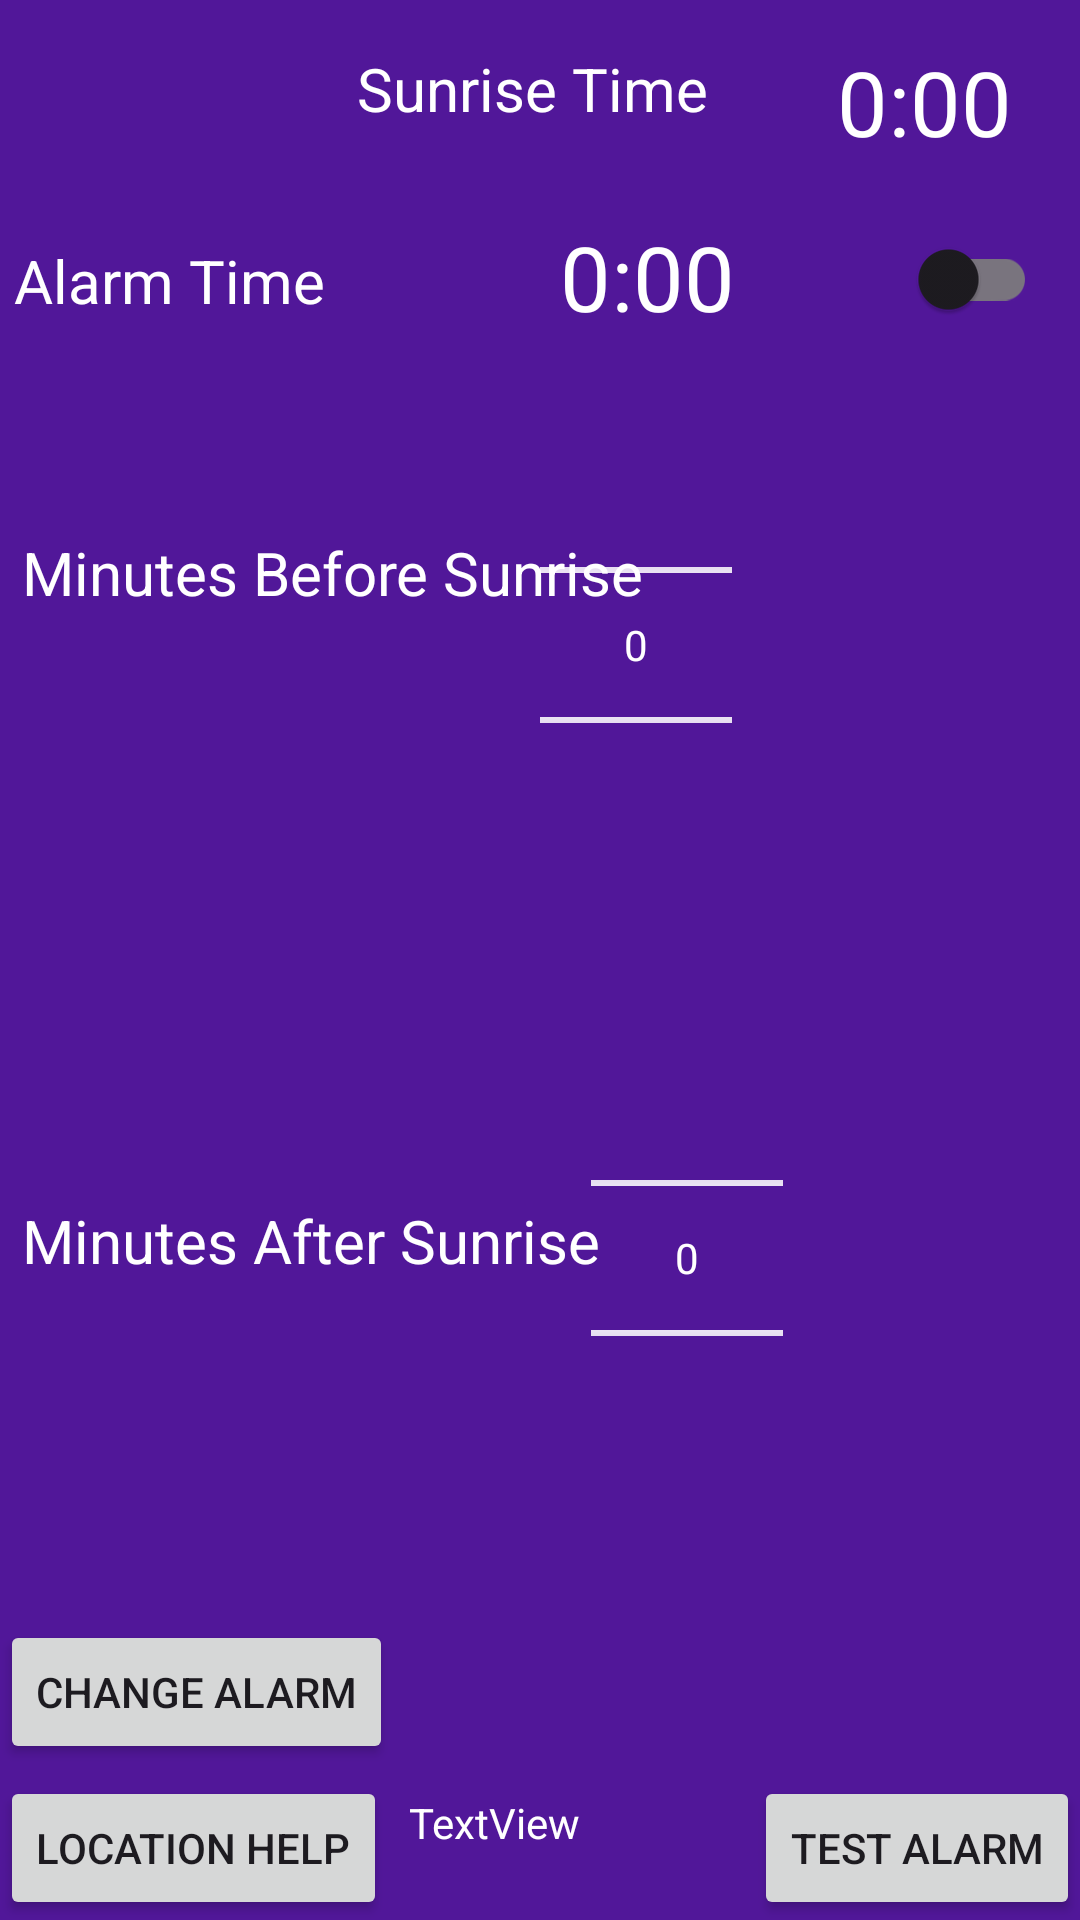

Layout XML and referenced resources for this Android screen:
<!-- AndroidManifest.xml: application theme Base.Theme.SunriseAlarm20 -->
<!-- res/layout/activity_main.xml -->
<?xml version="1.0" encoding="utf-8"?>
<androidx.constraintlayout.widget.ConstraintLayout xmlns:android="http://schemas.android.com/apk/res/android"
    xmlns:app="http://schemas.android.com/apk/res-auto"
    xmlns:tools="http://schemas.android.com/tools"
    android:layout_width="match_parent"
    android:layout_height="match_parent"
    android:background="@color/purple"
    tools:context=".MainActivity">

    <TextView
        android:id="@+id/textView6"
        android:layout_width="160dp"
        android:layout_height="35dp"
        android:text="Sunrise Time"
        android:textColor="@color/white"
        android:textSize="20sp"
        app:layout_constraintBottom_toTopOf="@+id/alarm_time"
        app:layout_constraintEnd_toStartOf="@+id/sunrise_time"
        app:layout_constraintHorizontal_bias="1.0"
        app:layout_constraintStart_toStartOf="parent"
        app:layout_constraintTop_toTopOf="parent"
        app:layout_constraintVertical_bias="0.432" />

    <TextView
        android:id="@+id/textView4"
        android:layout_width="211dp"
        android:layout_height="49dp"
        android:text="Minutes After Sunrise"
        android:textColor="@color/white"
        android:textSize="20sp"
        app:layout_constraintBottom_toBottomOf="parent"
        app:layout_constraintEnd_toEndOf="parent"
        app:layout_constraintHorizontal_bias="0.05"
        app:layout_constraintStart_toStartOf="parent"
        app:layout_constraintTop_toBottomOf="@+id/textView3"
        app:layout_constraintVertical_bias="0.476" />

    <TextView
        android:id="@+id/textView3"
        android:layout_width="211dp"
        android:layout_height="49dp"
        android:text="Minutes Before Sunrise"
        android:textColor="@color/white"
        android:textSize="20sp"
        app:layout_constraintBottom_toBottomOf="parent"
        app:layout_constraintEnd_toEndOf="parent"
        app:layout_constraintHorizontal_bias="0.05"
        app:layout_constraintStart_toStartOf="parent"
        app:layout_constraintTop_toTopOf="parent"
        app:layout_constraintVertical_bias="0.3" />

    <TextView
        android:id="@+id/sunrise_time"
        android:layout_width="81dp"
        android:layout_height="45dp"
        android:layout_marginTop="4dp"
        android:text="0:00"
        android:textColor="@color/white"
        android:textSize="30dp"
        app:layout_constraintBottom_toTopOf="@+id/switch1"
        app:layout_constraintEnd_toEndOf="parent"
        app:layout_constraintTop_toTopOf="parent" />

    <NumberPicker
        android:id="@+id/before_selector"
        android:layout_width="wrap_content"
        android:layout_height="wrap_content"
        android:layout_marginEnd="116dp"
        android:theme="@style/AppTheme.Picker"
        app:layout_constraintBottom_toTopOf="@+id/after_selector"
        app:layout_constraintEnd_toEndOf="parent"
        app:layout_constraintTop_toBottomOf="@+id/alarm_time"
        app:layout_constraintVertical_bias="0.243" />

    <NumberPicker
        android:id="@+id/after_selector"
        android:layout_width="wrap_content"
        android:layout_height="wrap_content"
        android:theme="@style/AppTheme.Picker"
        app:layout_constraintBottom_toBottomOf="parent"
        app:layout_constraintEnd_toEndOf="parent"
        app:layout_constraintHorizontal_bias="0.665"
        app:layout_constraintStart_toStartOf="parent"
        app:layout_constraintTop_toTopOf="parent"
        app:layout_constraintVertical_bias="0.716" />

    <Button
        android:id="@+id/test_alarm"
        android:layout_width="wrap_content"
        android:layout_height="wrap_content"
        android:text="Test Alarm"
        app:layout_constraintBottom_toBottomOf="parent"
        app:layout_constraintEnd_toEndOf="parent"
        app:layout_constraintHorizontal_bias="1.0"
        app:layout_constraintStart_toStartOf="parent" />

    <TextView
        android:id="@+id/textviewalarmtime"
        android:layout_width="160dp"
        android:layout_height="35dp"
        android:layout_marginTop="80dp"
        android:text="Alarm Time"
        android:textColor="@color/white"
        android:textSize="20sp"
        app:layout_constraintEnd_toStartOf="@+id/alarm_time"
        app:layout_constraintHorizontal_bias="0.169"
        app:layout_constraintStart_toStartOf="parent"
        app:layout_constraintTop_toTopOf="parent" />

    <Button
        android:id="@+id/location_button"
        android:layout_width="wrap_content"
        android:layout_height="wrap_content"
        android:text="Location Help"
        app:layout_constraintBottom_toBottomOf="parent"
        app:layout_constraintStart_toStartOf="parent" />

    <TextView
        android:id="@+id/alarm_time"
        android:layout_width="81dp"
        android:layout_height="45dp"
        android:layout_marginTop="72dp"
        android:text="0:00"
        android:textColor="@color/white"
        android:textSize="30dp"
        app:layout_constraintEnd_toEndOf="parent"
        app:layout_constraintHorizontal_bias="0.669"
        app:layout_constraintStart_toStartOf="parent"
        app:layout_constraintTop_toTopOf="parent" />

    <androidx.appcompat.widget.SwitchCompat
        android:id="@+id/switch1"
        android:layout_width="54dp"
        android:layout_height="50dp"
        android:layout_marginTop="68dp"
        android:theme="@style/Base.Theme.SunriseAlarm20"
        app:layout_constraintEnd_toEndOf="parent"
        app:layout_constraintHorizontal_bias="0.625"
        app:layout_constraintStart_toEndOf="@+id/alarm_time"
        app:layout_constraintTop_toTopOf="parent" />

    <TextView
        android:id="@+id/time_zone"
        android:layout_width="108dp"
        android:layout_height="42dp"
        android:text="TextView"
        android:textColor="@color/white"
        app:layout_constraintBottom_toBottomOf="parent"
        app:layout_constraintEnd_toStartOf="@+id/test_alarm"
        app:layout_constraintStart_toEndOf="@+id/location_button" />

    <Button
        android:id="@+id/change_button"
        android:layout_width="wrap_content"
        android:layout_height="wrap_content"
        android:text="Change Alarm"
        app:layout_constraintBottom_toBottomOf="parent"
        app:layout_constraintEnd_toEndOf="parent"
        app:layout_constraintHorizontal_bias="0.0"
        app:layout_constraintStart_toStartOf="parent"
        app:layout_constraintTop_toTopOf="parent"
        app:layout_constraintVertical_bias="0.912" />


</androidx.constraintlayout.widget.ConstraintLayout>
<!-- resources referenced by this layout -->
<resources>
  <color name="purple">#511799</color>
  <color name="white">#FFFFFFFF</color>
  <style name="AppTheme.Picker" parent="Theme.AppCompat.Light.NoActionBar">
      <item name="android:textColorPrimary">@android:color/white</item>
      <item name="android:textColorSecondary">@android:color/white</item>
  </style>
  <style name="Base.Theme.SunriseAlarm20" parent="Theme.Material3.DayNight.NoActionBar">
      
      
      <item name="colorPrimary">#f007d1</item>
  </style>
</resources>
